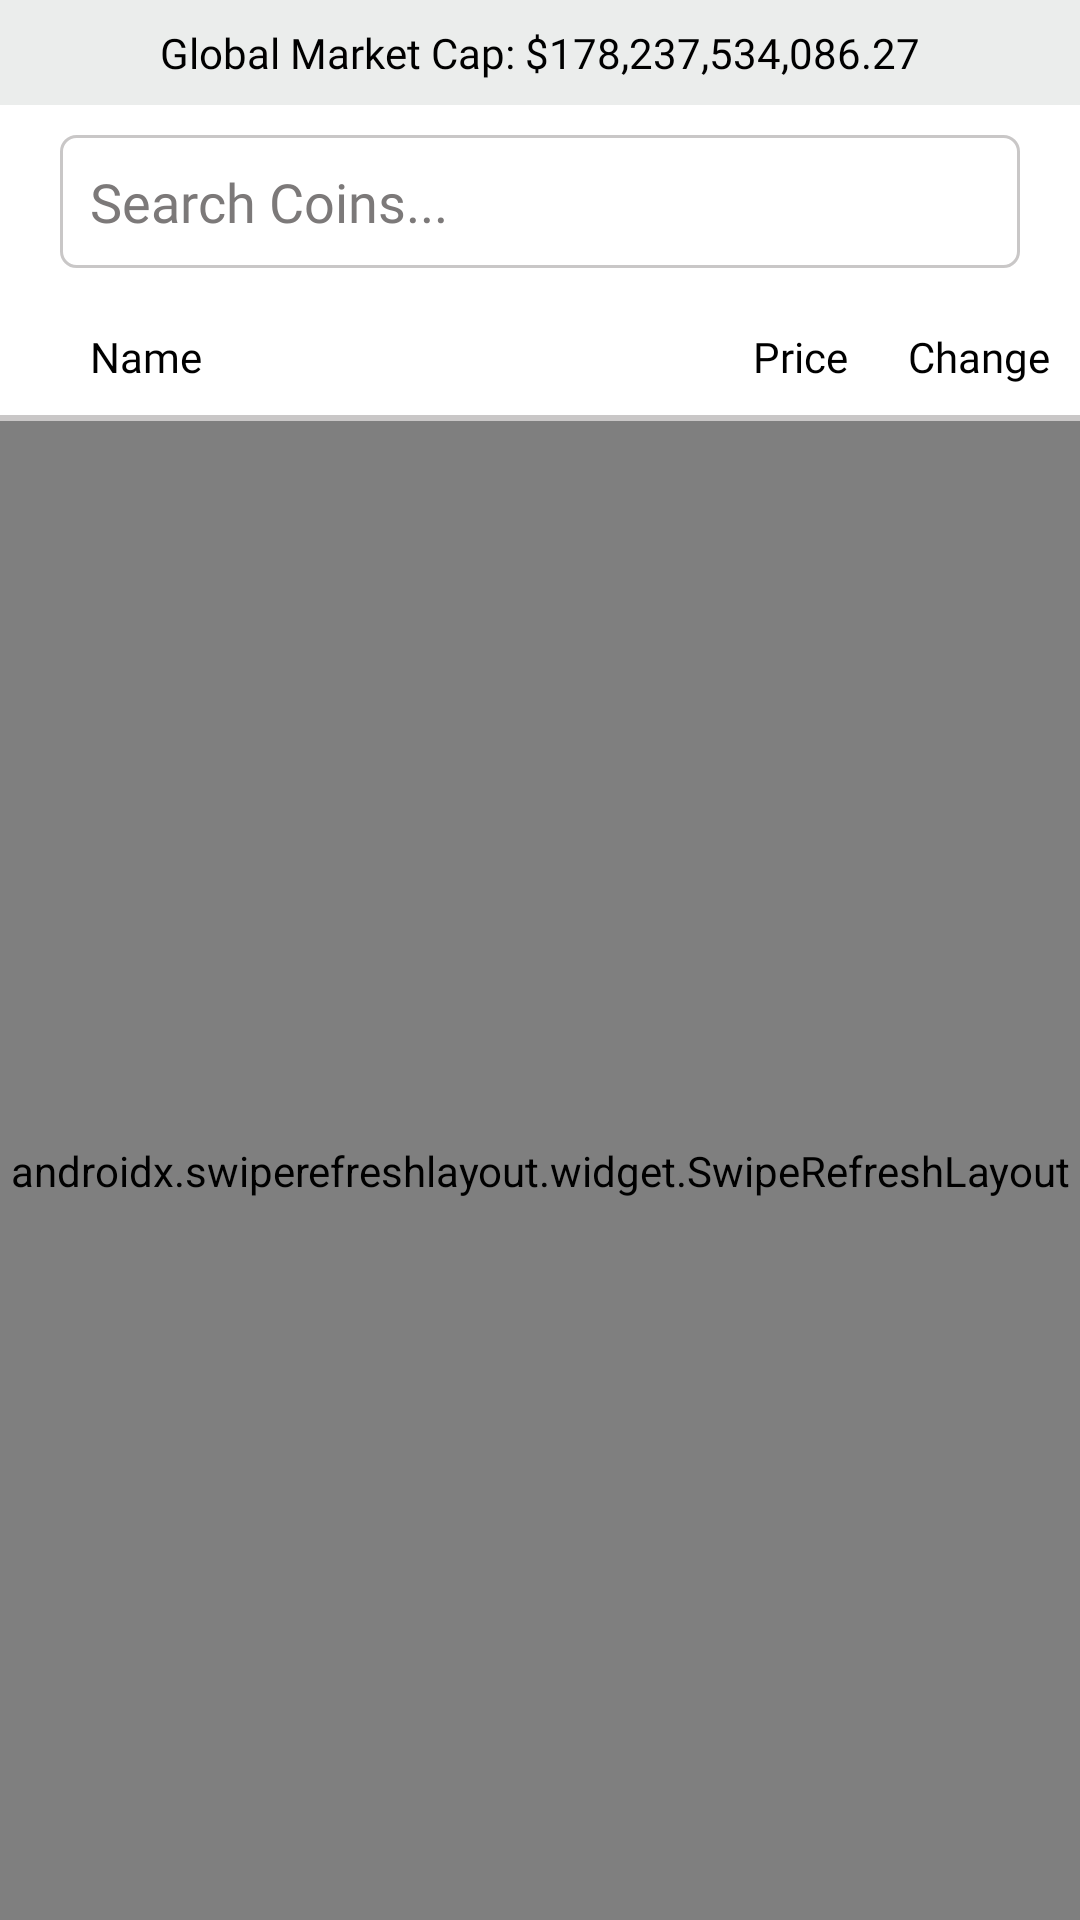

Reconstruct the res/layout file that produces this screen, plus the resources it refers to.
<!-- AndroidManifest.xml: application theme Theme.DoodleBlueTask -->
<!-- res/layout/fragment_price.xml -->
<?xml version="1.0" encoding="utf-8"?>
<androidx.constraintlayout.widget.ConstraintLayout xmlns:android="http://schemas.android.com/apk/res/android"
    xmlns:app="http://schemas.android.com/apk/res-auto"
    xmlns:tools="http://schemas.android.com/tools"
    android:layout_width="match_parent"
    android:layout_height="match_parent"
    tools:context=".ui.fragments.PriceFragment">

    <androidx.constraintlayout.widget.ConstraintLayout
        android:id="@+id/marketCapLayout"
        android:layout_width="match_parent"
        android:layout_height="wrap_content"
        android:padding="8dp"
        android:background="@color/mrkt"
        app:layout_constraintStart_toStartOf="parent"
        app:layout_constraintEnd_toEndOf="parent"
        app:layout_constraintTop_toTopOf="parent">

        <ImageView
            android:layout_width="wrap_content"
            android:layout_height="wrap_content"
            android:src="@drawable/ic_down_arrow"
            android:layout_marginEnd="4dp"
            app:layout_constraintTop_toTopOf="@id/marketTxt"
            app:layout_constraintBottom_toBottomOf="@id/marketTxt"
            app:layout_constraintEnd_toStartOf="@id/marketTxt"
            android:layout_marginRight="4dp"
            app:tint="@color/black" />

        <TextView
            android:id="@+id/marketTxt"
            android:layout_width="wrap_content"
            android:layout_height="wrap_content"
            android:text="@string/market_cap_txt"
            android:textColor="@color/black"
            android:fontFamily="@font/poppins_semibold"
            app:layout_constraintStart_toStartOf="parent"
            app:layout_constraintEnd_toEndOf="parent"
            app:layout_constraintTop_toTopOf="parent"
            app:layout_constraintBottom_toBottomOf="parent"/>

    </androidx.constraintlayout.widget.ConstraintLayout>

    <EditText
        android:id="@+id/searchView"
        android:layout_width="match_parent"
        android:layout_height="wrap_content"
        app:layout_constraintEnd_toEndOf="parent"
        android:hint="@string/search_hint"
        android:fontFamily="@font/poppins_regular"
        android:padding="10dp"
        android:textColorHint="@color/grey"
        android:textColor="@color/black"
        android:inputType="text|textNoSuggestions"
        android:background="@drawable/search_background"
        app:layout_constraintStart_toStartOf="parent"
        app:layout_constraintTop_toBottomOf="@id/marketCapLayout"
        android:drawableRight="@drawable/search"
        android:layout_marginStart="20dp"
        android:layout_marginEnd="20dp"
        android:layout_marginTop="10dp"
        android:drawableTint="@color/grey"
        android:drawableEnd="@drawable/search" />

    <TextView
        android:id="@+id/txtName"
        android:layout_width="wrap_content"
        android:layout_height="wrap_content"
        android:layout_marginLeft="30dp"
        android:layout_marginTop="20dp"
        android:text="Name"
        android:textColor="@color/black"
        android:fontFamily="@font/poppins_semibold"
        app:layout_constraintStart_toStartOf="parent"
        app:layout_constraintTop_toBottomOf="@+id/searchView"
        android:layout_marginStart="30dp" />

    <TextView
        android:id="@+id/txtPrice"
        android:layout_width="wrap_content"
        android:layout_height="wrap_content"
        android:layout_marginRight="20dp"
        android:text="Price"
        android:textColor="@color/black"
        android:fontFamily="@font/poppins_semibold"
        android:layout_marginTop="20dp"
        app:layout_constraintEnd_toStartOf="@+id/txtChange"
        app:layout_constraintTop_toBottomOf="@+id/searchView"
        android:layout_marginEnd="20dp" />

    <TextView
        android:id="@+id/txtChange"
        android:layout_width="wrap_content"
        android:layout_height="wrap_content"
        android:text="Change"
        android:layout_marginEnd="10dp"
        android:textColor="@color/black"
        android:fontFamily="@font/poppins_semibold"
        android:layout_marginTop="20dp"
        app:layout_constraintEnd_toEndOf="parent"
        app:layout_constraintTop_toBottomOf="@+id/searchView"

        android:layout_marginRight="30dp" />
    <View
        android:id="@+id/geryLine"
        android:layout_width="match_parent"
        android:layout_height="2dp"
        android:layout_marginTop="10dp"
        android:background="@color/lightGrey"
        app:layout_constraintStart_toStartOf="parent"
        app:layout_constraintEnd_toEndOf="parent"
        app:layout_constraintTop_toBottomOf="@id/txtChange"/>

    <androidx.swiperefreshlayout.widget.SwipeRefreshLayout
        android:id="@+id/swipeRefreshLayout"
        android:layout_width="match_parent"
        android:layout_height="0dp"
        app:layout_constraintBottom_toBottomOf="parent"
        app:layout_constraintEnd_toEndOf="parent"
        app:layout_constraintStart_toStartOf="parent"
        app:layout_constraintTop_toBottomOf="@+id/geryLine">

        <androidx.recyclerview.widget.RecyclerView
            android:id="@+id/recyclerView"
            android:layout_width="match_parent"
            android:layout_height="0dp"
            tools:listitem="@layout/price_recyclerview_item_list" />
    </androidx.swiperefreshlayout.widget.SwipeRefreshLayout>




</androidx.constraintlayout.widget.ConstraintLayout>
<!-- res/layout/price_recyclerview_item_list.xml (included above) -->
<?xml version="1.0" encoding="utf-8"?>
<androidx.constraintlayout.widget.ConstraintLayout xmlns:android="http://schemas.android.com/apk/res/android"
    xmlns:app="http://schemas.android.com/apk/res-auto"
    android:layout_width="match_parent"
    android:layout_height="wrap_content">

    <androidx.constraintlayout.widget.ConstraintLayout
        android:layout_width="match_parent"
        android:layout_height="match_parent"
        android:padding="14dp">
        <TextView
            android:id="@+id/txtSerialNo"
            android:layout_width="wrap_content"
            android:layout_height="wrap_content"
            android:text="1"
            android:gravity="center"
            android:layout_marginStart="4dp"
            app:layout_constraintBottom_toBottomOf="@+id/circleImage"
            app:layout_constraintEnd_toStartOf="@+id/circleImage"
            app:layout_constraintStart_toStartOf="parent"
            app:layout_constraintTop_toTopOf="@+id/circleImage"
            android:layout_marginLeft="4dp" />

        <TextView
            android:id="@+id/circleImage"
            android:layout_width="30dp"
            android:layout_height="30dp"
            android:layout_marginLeft="10dp"
            android:background="@drawable/text_background"
            android:maxLength="1"
            android:gravity="center"
            android:text="A"
            android:textColor="@color/white"
            app:layout_constraintStart_toEndOf="@+id/txtSerialNo"
            app:layout_constraintTop_toTopOf="parent" />

        <TextView
            android:id="@+id/txtName"
            android:layout_width="wrap_content"
            android:layout_height="wrap_content"
            android:layout_marginLeft="10dp"
            android:text="Bitcoin"
            android:fontFamily="@font/poppins_regular"
            android:textColor="@color/black"
            app:layout_constraintBottom_toBottomOf="@+id/circleImage"
            app:layout_constraintStart_toEndOf="@+id/circleImage"
            app:layout_constraintTop_toTopOf="@+id/circleImage" />

        <TextView
            android:id="@+id/txtPrice"
            android:layout_width="wrap_content"
            android:layout_height="wrap_content"
            app:layout_constraintEnd_toStartOf="@+id/txtChange"
            app:layout_constraintTop_toTopOf="@+id/circleImage"
            app:layout_constraintBottom_toBottomOf="@+id/circleImage"
            android:text="$54598.92"
            android:fontFamily="@font/poppins_semibold"
            android:maxLength="6"
            android:textColor="@color/black"
            android:textStyle="bold"
            android:layout_marginRight="20dp"
            android:layout_marginEnd="20dp" />
        <TextView
            android:id="@+id/txtChange"
            android:layout_width="wrap_content"
            android:layout_height="wrap_content"
            app:layout_constraintEnd_toEndOf="parent"
            android:text="-1.5 %"
            android:fontFamily="@font/poppins_regular"
            android:textColor="@color/red"
            android:maxLength="6"
            android:layout_marginEnd="10dp"
            app:layout_constraintTop_toTopOf="@+id/circleImage"
            app:layout_constraintBottom_toBottomOf="@+id/circleImage"
            android:layout_marginRight="10dp" />

    </androidx.constraintlayout.widget.ConstraintLayout>
    <View
        android:id="@+id/geryLine"
        android:layout_width="match_parent"
        android:layout_height="0.5dp"
        android:layout_marginTop="10dp"
        android:background="@color/lightGrey"
        app:layout_constraintStart_toStartOf="parent"
        app:layout_constraintEnd_toEndOf="parent"
       app:layout_constraintBottom_toBottomOf="parent"/>

</androidx.constraintlayout.widget.ConstraintLayout>
<!-- resources referenced by this layout -->
<resources>
  <color name="black">#FF000000</color>
  <color name="grey">#7C7979</color>
  <color name="lightGrey">#C9C7C7</color>
  <color name="mrkt">#EBEDEC</color>
  <color name="red">#C31104</color>
  <color name="white">#FFFFFFFF</color>
  <!-- drawable search_background (drawable-v24) -->
  <?xml version="1.0" encoding="utf-8"?>
  <shape xmlns:android="http://schemas.android.com/apk/res/android">
  
      <stroke android:width="1dp" android:color="@color/lightGrey"/>
      <corners android:radius="5dp"/>
  </shape>
  <!-- drawable text_background (drawable) -->
  <?xml version="1.0" encoding="utf-8"?>
  <shape android:shape="oval" xmlns:android="http://schemas.android.com/apk/res/android">
      <stroke android:width="2dp" android:color="#D79A02"/>
      <solid  android:color="#DAA520"/>
  
  </shape>
  <string name="market_cap_txt">Global Market Cap: $178,237,534,086.27</string>
  <string name="search_hint">Search Coins...</string>
  <style name="Theme.DoodleBlueTask" parent="Theme.MaterialComponents.DayNight.NoActionBar">
          
          <item name="colorPrimary">@color/purple_500</item>
          <item name="colorPrimaryVariant">@color/purple_700</item>
          <item name="colorOnPrimary">@color/white</item>
          
          <item name="colorSecondary">@color/teal_200</item>
          <item name="colorSecondaryVariant">@color/teal_700</item>
          <item name="colorOnSecondary">@color/black</item>
          
          <item name="android:windowLightStatusBar" tools:targetApi="m">true</item>
          <item name="android:statusBarColor" tools:targetApi="lollipop" tools:ignore="DuplicateDefinition">@android:color/white</item>
          
      </style>
  <color name="purple_500">#FF6200EE</color>
  <color name="purple_700">#FF3700B3</color>
  <color name="teal_200">#FF03DAC5</color>
  <color name="teal_700">#FF018786</color>
</resources>
